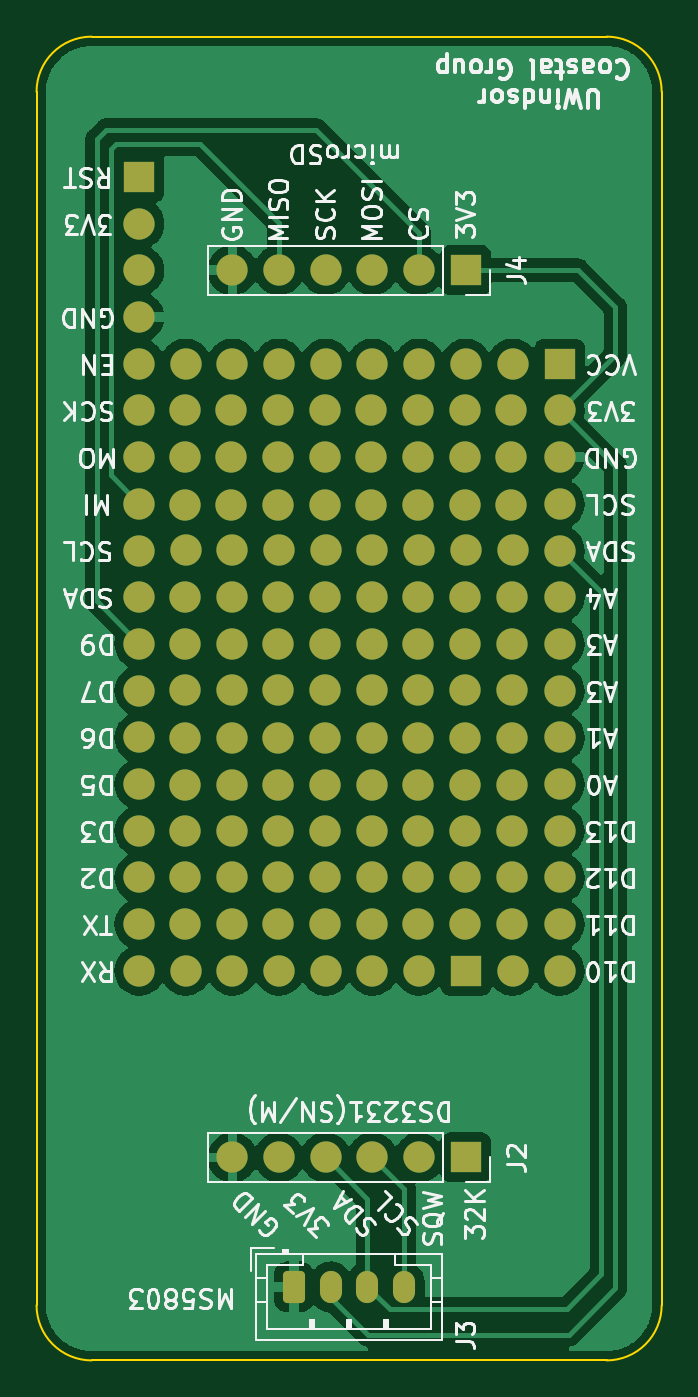
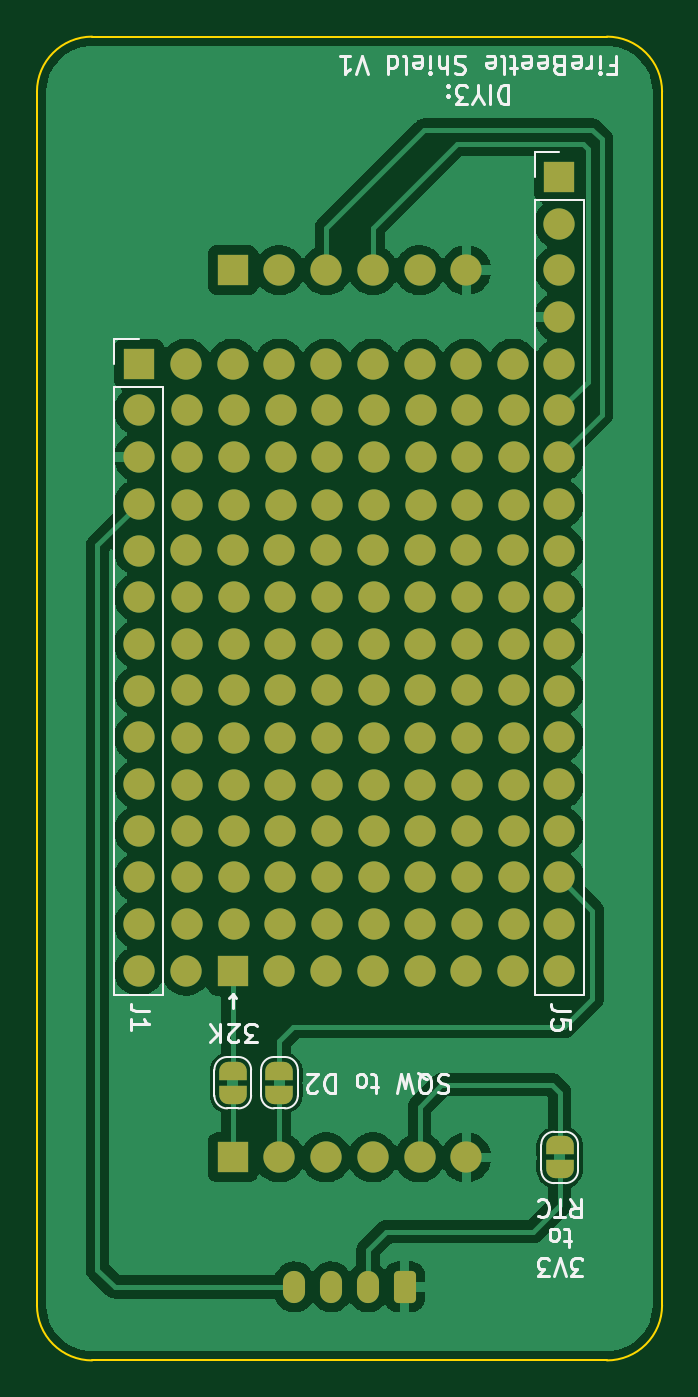
Circuit board: 9 layer files. Board 34.0 x 72.0 mm.
- bottom_copper: firebeetle-shield-B_Cu.gbr (100285 bytes)
- bottom_mask: firebeetle-shield-B_Mask.gbr (6801 bytes)
- paste: firebeetle-shield-B_Paste.gbr (464 bytes)
- bottom_silk: firebeetle-shield-B_Silkscreen.gbr (15277 bytes)
- outline: firebeetle-shield-Edge_Cuts.gbr (1008 bytes)
- top_copper: firebeetle-shield-F_Cu.gbr (84430 bytes)
- top_mask: firebeetle-shield-F_Mask.gbr (5562 bytes)
- paste: firebeetle-shield-F_Paste.gbr (464 bytes)
- top_silk: firebeetle-shield-F_Silkscreen.gbr (52946 bytes)

=== bottom_copper: firebeetle-shield-B_Cu.gbr (100285 bytes, source omitted) ===
=== bottom_mask: firebeetle-shield-B_Mask.gbr (6801 bytes, source omitted) ===
=== paste: firebeetle-shield-B_Paste.gbr ===
%TF.GenerationSoftware,KiCad,Pcbnew,(6.0.2)*%
%TF.CreationDate,2022-04-15T20:49:00-04:00*%
%TF.ProjectId,firebeetle-shield,66697265-6265-4657-946c-652d73686965,rev?*%
%TF.SameCoordinates,Original*%
%TF.FileFunction,Paste,Bot*%
%TF.FilePolarity,Positive*%
%FSLAX46Y46*%
G04 Gerber Fmt 4.6, Leading zero omitted, Abs format (unit mm)*
G04 Created by KiCad (PCBNEW (6.0.2)) date 2022-04-15 20:49:00*
%MOMM*%
%LPD*%
G01*
G04 APERTURE LIST*
G04 APERTURE END LIST*
M02*

=== bottom_silk: firebeetle-shield-B_Silkscreen.gbr (15277 bytes, source omitted) ===
=== outline: firebeetle-shield-Edge_Cuts.gbr ===
%TF.GenerationSoftware,KiCad,Pcbnew,(6.0.2)*%
%TF.CreationDate,2022-04-15T20:49:01-04:00*%
%TF.ProjectId,firebeetle-shield,66697265-6265-4657-946c-652d73686965,rev?*%
%TF.SameCoordinates,Original*%
%TF.FileFunction,Profile,NP*%
%FSLAX46Y46*%
G04 Gerber Fmt 4.6, Leading zero omitted, Abs format (unit mm)*
G04 Created by KiCad (PCBNEW (6.0.2)) date 2022-04-15 20:49:01*
%MOMM*%
%LPD*%
G01*
G04 APERTURE LIST*
%TA.AperFunction,Profile*%
%ADD10C,0.100000*%
%TD*%
G04 APERTURE END LIST*
D10*
X98000000Y-103000000D02*
X98000000Y-169000000D01*
X129000000Y-100000000D02*
X101000000Y-100000000D01*
X132000000Y-169000000D02*
X132000000Y-103000000D01*
X101000000Y-172000000D02*
X129000000Y-172000000D01*
X98000000Y-169000000D02*
G75*
G03*
X101000000Y-172000000I3000000J0D01*
G01*
X101000000Y-100000000D02*
G75*
G03*
X98000000Y-103000000I0J-3000000D01*
G01*
X132000000Y-103000000D02*
G75*
G03*
X129000000Y-100000000I-3000000J0D01*
G01*
X129000000Y-172000000D02*
G75*
G03*
X132000000Y-169000000I0J3000000D01*
G01*
M02*

=== top_copper: firebeetle-shield-F_Cu.gbr (84430 bytes, source omitted) ===
=== top_mask: firebeetle-shield-F_Mask.gbr ===
%TF.GenerationSoftware,KiCad,Pcbnew,(6.0.2)*%
%TF.CreationDate,2022-04-15T20:49:01-04:00*%
%TF.ProjectId,firebeetle-shield,66697265-6265-4657-946c-652d73686965,rev?*%
%TF.SameCoordinates,Original*%
%TF.FileFunction,Soldermask,Top*%
%TF.FilePolarity,Negative*%
%FSLAX46Y46*%
G04 Gerber Fmt 4.6, Leading zero omitted, Abs format (unit mm)*
G04 Created by KiCad (PCBNEW (6.0.2)) date 2022-04-15 20:49:01*
%MOMM*%
%LPD*%
G01*
G04 APERTURE LIST*
G04 Aperture macros list*
%AMRoundRect*
0 Rectangle with rounded corners*
0 $1 Rounding radius*
0 $2 $3 $4 $5 $6 $7 $8 $9 X,Y pos of 4 corners*
0 Add a 4 corners polygon primitive as box body*
4,1,4,$2,$3,$4,$5,$6,$7,$8,$9,$2,$3,0*
0 Add four circle primitives for the rounded corners*
1,1,$1+$1,$2,$3*
1,1,$1+$1,$4,$5*
1,1,$1+$1,$6,$7*
1,1,$1+$1,$8,$9*
0 Add four rect primitives between the rounded corners*
20,1,$1+$1,$2,$3,$4,$5,0*
20,1,$1+$1,$4,$5,$6,$7,0*
20,1,$1+$1,$6,$7,$8,$9,0*
20,1,$1+$1,$8,$9,$2,$3,0*%
G04 Aperture macros list end*
%ADD10R,1.700000X1.700000*%
%ADD11O,1.700000X1.700000*%
%ADD12C,1.700000*%
%ADD13RoundRect,0.250000X-0.350000X-0.625000X0.350000X-0.625000X0.350000X0.625000X-0.350000X0.625000X0*%
%ADD14O,1.200000X1.750000*%
G04 APERTURE END LIST*
D10*
%TO.C,J1*%
X126455000Y-117790000D03*
D11*
X126455000Y-120330000D03*
X126455000Y-122870000D03*
X126455000Y-125410000D03*
X126455000Y-127950000D03*
X126455000Y-130490000D03*
X126455000Y-133030000D03*
X126455000Y-135570000D03*
X126455000Y-138110000D03*
X126455000Y-140650000D03*
X126455000Y-143190000D03*
X126455000Y-145730000D03*
X126455000Y-148270000D03*
X126455000Y-150810000D03*
%TD*%
D10*
%TO.C,J5*%
X103595000Y-107630000D03*
D11*
X103595000Y-110170000D03*
X103595000Y-112710000D03*
X103595000Y-115250000D03*
X103595000Y-117790000D03*
X103595000Y-120330000D03*
X103595000Y-122870000D03*
X103595000Y-125410000D03*
X103595000Y-127950000D03*
X103595000Y-130490000D03*
X103595000Y-133030000D03*
X103595000Y-135570000D03*
X103595000Y-138110000D03*
X103595000Y-140650000D03*
X103595000Y-143190000D03*
X103595000Y-145730000D03*
X103595000Y-148270000D03*
X103595000Y-150810000D03*
%TD*%
%TO.C,REF\u002A\u002A*%
X123890000Y-150800000D03*
X123831342Y-122860000D03*
X123849092Y-148268322D03*
X123831342Y-120320000D03*
X123849092Y-138135709D03*
X123849092Y-140684031D03*
X123849092Y-133020000D03*
X123849092Y-135560000D03*
X123890000Y-117780000D03*
X123831342Y-125471143D03*
X123849092Y-143180000D03*
X123849092Y-145720000D03*
X123890000Y-127940000D03*
X123849092Y-130480000D03*
X121309092Y-148268322D03*
X121309092Y-138135709D03*
X121350000Y-127940000D03*
X121309092Y-140684031D03*
X121291342Y-120320000D03*
X121309092Y-130480000D03*
X121291342Y-125471143D03*
X121309092Y-135560000D03*
X121309092Y-133020000D03*
X121350000Y-117780000D03*
X121291342Y-122860000D03*
D10*
X121350000Y-150800000D03*
D11*
X121309092Y-143180000D03*
X121309092Y-145720000D03*
X118769092Y-143180000D03*
X118810000Y-150800000D03*
X118810000Y-117780000D03*
X118769092Y-145720000D03*
X118751342Y-122860000D03*
X118810000Y-127940000D03*
X118769092Y-138135709D03*
X118751342Y-125471143D03*
X118769092Y-140684031D03*
X118769092Y-135560000D03*
X118751342Y-120320000D03*
X118769092Y-133020000D03*
X118769092Y-148268322D03*
X118769092Y-130480000D03*
X116211342Y-122860000D03*
X116229092Y-148268322D03*
X116229092Y-140684031D03*
X116211342Y-120320000D03*
X116229092Y-135560000D03*
X116229092Y-143180000D03*
X116229092Y-138135709D03*
X116229092Y-130480000D03*
X116270000Y-150800000D03*
X116270000Y-127940000D03*
X116270000Y-117780000D03*
X116211342Y-125471143D03*
X116229092Y-145720000D03*
X116229092Y-133020000D03*
X113689092Y-148268322D03*
X113689092Y-143180000D03*
X113689092Y-133020000D03*
X113689092Y-138135709D03*
X113689092Y-140684031D03*
X113730000Y-150800000D03*
X113671342Y-125471143D03*
X113689092Y-135560000D03*
X113689092Y-145720000D03*
X113689092Y-130480000D03*
X113730000Y-127940000D03*
X113671342Y-120320000D03*
X113671342Y-122860000D03*
X113730000Y-117780000D03*
X111190000Y-117780000D03*
X111149092Y-148268322D03*
X111149092Y-145720000D03*
X111149092Y-135560000D03*
X111149092Y-130480000D03*
X111190000Y-150800000D03*
X111190000Y-127940000D03*
X111131342Y-120320000D03*
X111149092Y-138135709D03*
X111131342Y-122860000D03*
X111131342Y-125471143D03*
X111149092Y-140684031D03*
X111149092Y-143180000D03*
X111149092Y-133020000D03*
X108591342Y-120320000D03*
X108650000Y-150800000D03*
X108609092Y-138135709D03*
X108650000Y-117780000D03*
X108609092Y-143180000D03*
X108591342Y-125471143D03*
X108609092Y-148268322D03*
X108609092Y-130480000D03*
X108609092Y-135560000D03*
X108591342Y-122860000D03*
X108609092Y-133020000D03*
X108650000Y-127940000D03*
X108609092Y-140684031D03*
X108609092Y-145720000D03*
D12*
X106069092Y-133020000D03*
X106069092Y-135560000D03*
X106069092Y-143180000D03*
X106110000Y-150800000D03*
X106110000Y-117780000D03*
X106069092Y-138135709D03*
X106069092Y-148268322D03*
X106069092Y-145720000D03*
X106069092Y-140684031D03*
X106069092Y-130480000D03*
X106051342Y-122860000D03*
X106110000Y-127940000D03*
X106051342Y-125471143D03*
X106051342Y-120320000D03*
%TD*%
D10*
%TO.C,J2*%
X121350000Y-160960000D03*
D11*
X118810000Y-160960000D03*
X116270000Y-160960000D03*
X113730000Y-160960000D03*
X111190000Y-160960000D03*
X108650000Y-160960000D03*
%TD*%
D13*
%TO.C,J3*%
X112000000Y-168000000D03*
D14*
X114000000Y-168000000D03*
X116000000Y-168000000D03*
X118000000Y-168000000D03*
%TD*%
D10*
%TO.C,J4*%
X121350000Y-112700000D03*
D11*
X118810000Y-112700000D03*
X116270000Y-112700000D03*
X113730000Y-112700000D03*
X111190000Y-112700000D03*
X108650000Y-112700000D03*
%TD*%
M02*

=== paste: firebeetle-shield-F_Paste.gbr ===
%TF.GenerationSoftware,KiCad,Pcbnew,(6.0.2)*%
%TF.CreationDate,2022-04-15T20:49:00-04:00*%
%TF.ProjectId,firebeetle-shield,66697265-6265-4657-946c-652d73686965,rev?*%
%TF.SameCoordinates,Original*%
%TF.FileFunction,Paste,Top*%
%TF.FilePolarity,Positive*%
%FSLAX46Y46*%
G04 Gerber Fmt 4.6, Leading zero omitted, Abs format (unit mm)*
G04 Created by KiCad (PCBNEW (6.0.2)) date 2022-04-15 20:49:00*
%MOMM*%
%LPD*%
G01*
G04 APERTURE LIST*
G04 APERTURE END LIST*
M02*

=== top_silk: firebeetle-shield-F_Silkscreen.gbr (52946 bytes, source omitted) ===
